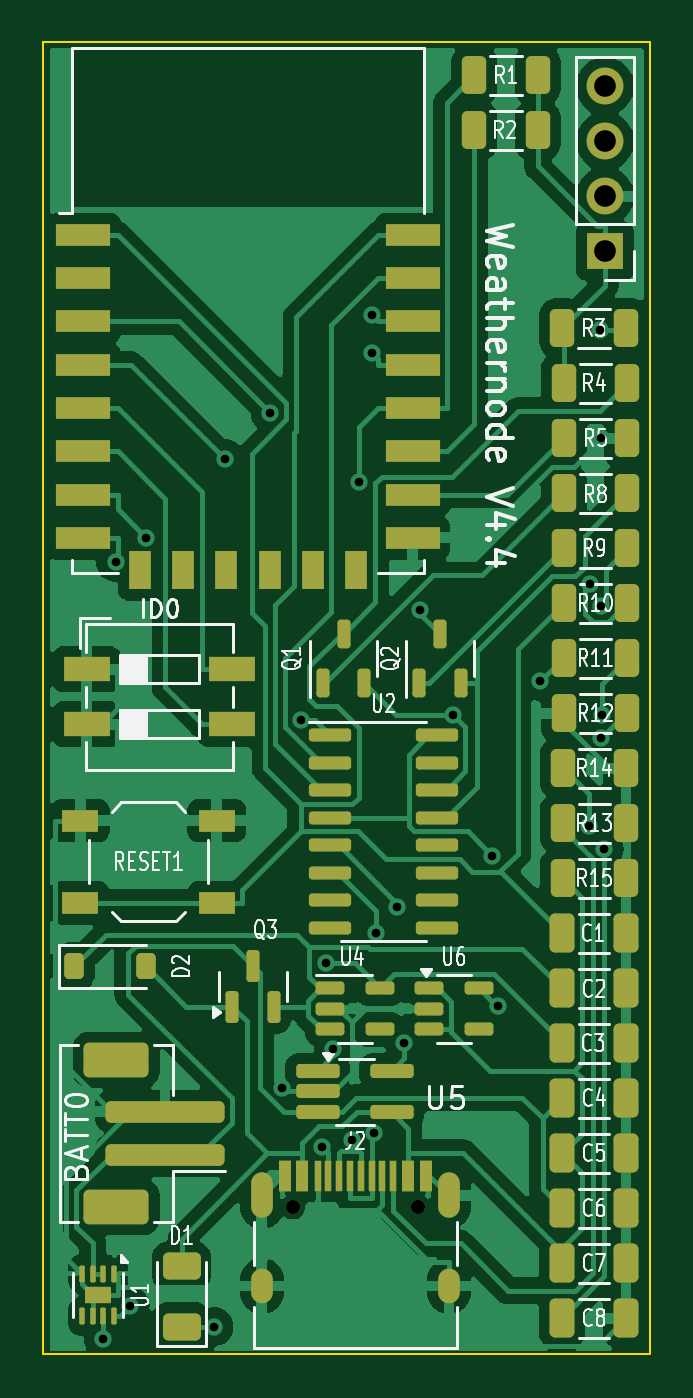
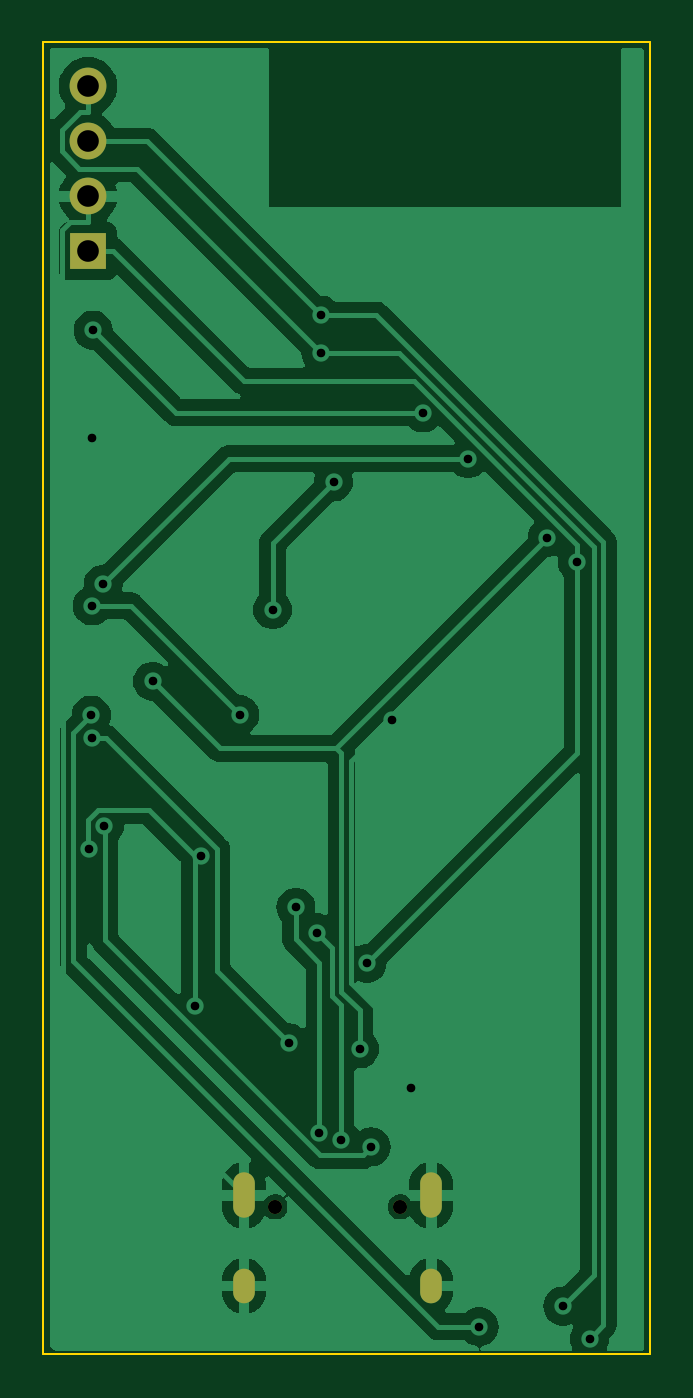
Circuit board: 11 layer files. Board 28.0 x 60.6 mm.
- bottom_copper: Weathernode-B_Cu.gbr (45733 bytes)
- bottom_mask: Weathernode-B_Mask.gbr (907 bytes)
- paste: Weathernode-B_Paste.gbr (454 bytes)
- bottom_silk: Weathernode-B_Silkscreen.gbr (455 bytes)
- outline: Weathernode-Edge_Cuts.gbr (606 bytes)
- top_copper: Weathernode-F_Cu.gbr (96813 bytes)
- top_mask: Weathernode-F_Mask.gbr (7222 bytes)
- paste: Weathernode-F_Paste.gbr (6935 bytes)
- top_silk: Weathernode-F_Silkscreen.gbr (60539 bytes)
- drill: Weathernode-NPTH.drl (359 bytes)
- drill: Weathernode-PTH.drl (1206 bytes)

=== bottom_copper: Weathernode-B_Cu.gbr (45733 bytes, source omitted) ===
=== bottom_mask: Weathernode-B_Mask.gbr ===
%TF.GenerationSoftware,KiCad,Pcbnew,8.0.8*%
%TF.CreationDate,2025-02-15T17:25:52+01:00*%
%TF.ProjectId,Weathernode,57656174-6865-4726-9e6f-64652e6b6963,rev?*%
%TF.SameCoordinates,Original*%
%TF.FileFunction,Soldermask,Bot*%
%TF.FilePolarity,Negative*%
%FSLAX46Y46*%
G04 Gerber Fmt 4.6, Leading zero omitted, Abs format (unit mm)*
G04 Created by KiCad (PCBNEW 8.0.8) date 2025-02-15 17:25:52*
%MOMM*%
%LPD*%
G01*
G04 APERTURE LIST*
%ADD10C,0.650000*%
%ADD11O,1.000000X2.100000*%
%ADD12O,1.000000X1.600000*%
%ADD13R,1.700000X1.700000*%
%ADD14O,1.700000X1.700000*%
G04 APERTURE END LIST*
D10*
%TO.C,J2*%
X90740000Y-92904000D03*
X96520000Y-92904000D03*
D11*
X89310000Y-92374000D03*
D12*
X89310000Y-96554000D03*
D11*
X97950000Y-92374000D03*
D12*
X97950000Y-96554000D03*
%TD*%
D13*
%TO.C,BMP280*%
X105156000Y-48768000D03*
D14*
X105156000Y-46228000D03*
X105156000Y-43688000D03*
X105156000Y-41148000D03*
%TD*%
M02*

=== paste: Weathernode-B_Paste.gbr ===
%TF.GenerationSoftware,KiCad,Pcbnew,8.0.8*%
%TF.CreationDate,2025-02-15T17:25:52+01:00*%
%TF.ProjectId,Weathernode,57656174-6865-4726-9e6f-64652e6b6963,rev?*%
%TF.SameCoordinates,Original*%
%TF.FileFunction,Paste,Bot*%
%TF.FilePolarity,Positive*%
%FSLAX46Y46*%
G04 Gerber Fmt 4.6, Leading zero omitted, Abs format (unit mm)*
G04 Created by KiCad (PCBNEW 8.0.8) date 2025-02-15 17:25:52*
%MOMM*%
%LPD*%
G01*
G04 APERTURE LIST*
G04 APERTURE END LIST*
M02*

=== bottom_silk: Weathernode-B_Silkscreen.gbr ===
%TF.GenerationSoftware,KiCad,Pcbnew,8.0.8*%
%TF.CreationDate,2025-02-15T17:25:52+01:00*%
%TF.ProjectId,Weathernode,57656174-6865-4726-9e6f-64652e6b6963,rev?*%
%TF.SameCoordinates,Original*%
%TF.FileFunction,Legend,Bot*%
%TF.FilePolarity,Positive*%
%FSLAX46Y46*%
G04 Gerber Fmt 4.6, Leading zero omitted, Abs format (unit mm)*
G04 Created by KiCad (PCBNEW 8.0.8) date 2025-02-15 17:25:52*
%MOMM*%
%LPD*%
G01*
G04 APERTURE LIST*
G04 APERTURE END LIST*
M02*

=== outline: Weathernode-Edge_Cuts.gbr ===
%TF.GenerationSoftware,KiCad,Pcbnew,8.0.8*%
%TF.CreationDate,2025-02-15T17:25:52+01:00*%
%TF.ProjectId,Weathernode,57656174-6865-4726-9e6f-64652e6b6963,rev?*%
%TF.SameCoordinates,Original*%
%TF.FileFunction,Profile,NP*%
%FSLAX46Y46*%
G04 Gerber Fmt 4.6, Leading zero omitted, Abs format (unit mm)*
G04 Created by KiCad (PCBNEW 8.0.8) date 2025-02-15 17:25:52*
%MOMM*%
%LPD*%
G01*
G04 APERTURE LIST*
%TA.AperFunction,Profile*%
%ADD10C,0.100000*%
%TD*%
G04 APERTURE END LIST*
D10*
X79218000Y-39116000D02*
X107218000Y-39116000D01*
X107218000Y-99716000D01*
X79218000Y-99716000D01*
X79218000Y-39116000D01*
M02*

=== top_copper: Weathernode-F_Cu.gbr (96813 bytes, source omitted) ===
=== top_mask: Weathernode-F_Mask.gbr (7222 bytes, source omitted) ===
=== paste: Weathernode-F_Paste.gbr (6935 bytes, source omitted) ===
=== top_silk: Weathernode-F_Silkscreen.gbr (60539 bytes, source omitted) ===
=== drill: Weathernode-NPTH.drl ===
M48
; DRILL file {KiCad 8.0.8} date 2025-02-15T17:25:47+0100
; FORMAT={-:-/ absolute / inch / decimal}
; #@! TF.CreationDate,2025-02-15T17:25:47+01:00
; #@! TF.GenerationSoftware,Kicad,Pcbnew,8.0.8
; #@! TF.FileFunction,NonPlated,1,2,NPTH
FMAT,2
INCH
; #@! TA.AperFunction,NonPlated,NPTH,ComponentDrill
T1C0.0256
%
G90
G05
T1
X3.5724Y-3.6576
X3.8Y-3.6576
M30

=== drill: Weathernode-PTH.drl ===
M48
; DRILL file {KiCad 8.0.8} date 2025-02-15T17:25:47+0100
; FORMAT={-:-/ absolute / inch / decimal}
; #@! TF.CreationDate,2025-02-15T17:25:47+01:00
; #@! TF.GenerationSoftware,Kicad,Pcbnew,8.0.8
; #@! TF.FileFunction,Plated,1,2,PTH
FMAT,2
INCH
; #@! TA.AperFunction,Plated,PTH,ViaDrill
T1C0.0157
; #@! TA.AperFunction,Plated,PTH,ComponentDrill
T2C0.0236
; #@! TA.AperFunction,Plated,PTH,ComponentDrill
T3C0.0394
%
G90
G05
T1
X3.228Y-3.897
X3.2502Y-2.4855
X3.2764Y-3.8378
X3.3051Y-2.4408
X3.4286Y-3.8751
X3.4487Y-2.297
X3.5313Y-2.2138
X3.5534Y-3.4406
X3.5867Y-2.7721
X3.625Y-3.5485
X3.6329Y-3.2149
X3.6462Y-3.3704
X3.6801Y-3.5353
X3.6936Y-2.3393
X3.7166Y-2.0361
X3.7167Y-2.1047
X3.7196Y-3.5226
X3.724Y-3.1593
X3.7623Y-3.1129
X3.7745Y-3.3595
X3.8044Y-2.572
X3.8643Y-2.7625
X3.9345Y-3.019
X3.946Y-3.2926
X4.0226Y-2.7022
X4.1103Y-2.9649
X4.1124Y-2.5258
X4.1304Y-2.0634
X4.1321Y-2.5649
X4.1327Y-2.2591
X4.1329Y-2.8049
X4.1339Y-2.7634
X4.1384Y-3.0064
T3
X4.14Y-1.62
X4.14Y-1.72
X4.14Y-1.82
X4.14Y-1.92
T2
G00X3.5161Y-3.6151
M15
G01X3.5161Y-3.6584
M16
G05
G00X3.5161Y-3.7895
M15
G01X3.5161Y-3.8131
M16
G05
G00X3.8563Y-3.6151
M15
G01X3.8563Y-3.6584
M16
G05
G00X3.8563Y-3.7895
M15
G01X3.8563Y-3.8131
M16
G05
M30

